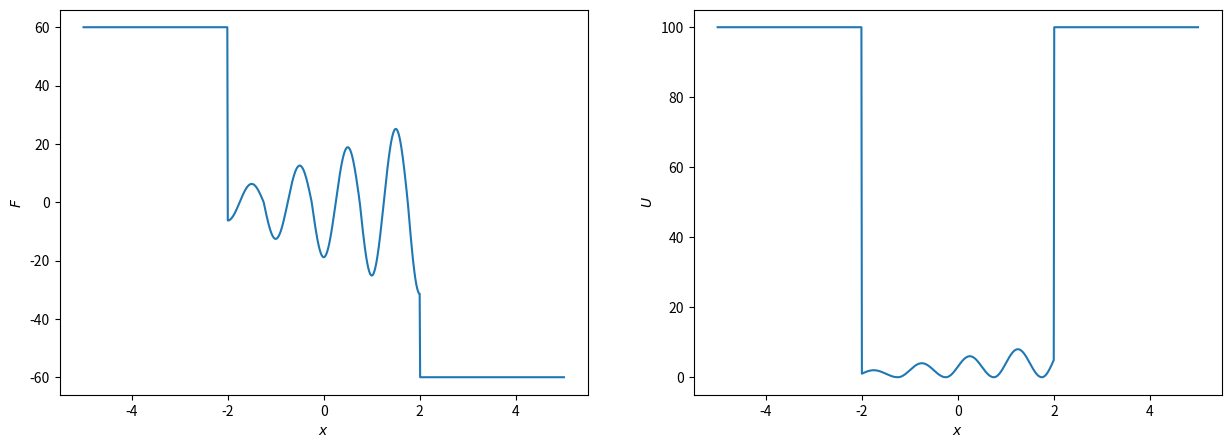

Generate this figure with matplotlib: (Note: this script raises an exception after producing the figure.)
#!/usr/bin/env python
# coding: utf-8

# In[ ]:


import math 
import random
import numpy as np
import matplotlib.pyplot as plt


# # Units

# In[ ]:


BOLTZMANN = 1.380649e-23 
AVOGADRO = 6.02214076e23
KILO = 1e3
RGAS = BOLTZMANN*AVOGADRO
BOLTZ = (RGAS/KILO)  


# # System Configuration

# In[ ]:


d = 1
n = 10
Reduced_Temp = 1
Multiplier = 119.8
T = Reduced_Temp * Multiplier


# # General Functions for MD simulations

# ## Velocity Initialization

# In[ ]:


def generate_velocities(number_particles, system_dimension, masses, temperature):
    h = []
    dof = number_particles * system_dimension
    while(len(h) < dof):
        r2 = 0
        while r2 >= 1 or r2 == 0:
            x = 2 * random.uniform(0, 1) - 1
            y = 2 * random.uniform(0, 1) - 1
            r2 = x**2 + y**2
        mult = math.sqrt(- 2 * math.log(r2) / r2)
        h.extend([x*mult, y*mult])
    vels = np.array(h[:dof]).reshape(-1, 1).astype('float32')
    scaledvels = vels * np.sqrt(BOLTZ * temperature / masses)
    return scaledvels


# ## Integrator

# In[ ]:


def velocity_verlet_step(x, v, m, dt):
    F = np.array(list(map(force, x.flatten()))).reshape(x.shape)
    v = v + (dt / 2) * (F / m)
    x = x + (dt) * v
    F = np.array(list(map(force, x.flatten()))).reshape(x.shape)
    v = v + (dt / 2) * (F / m)
    return x, v


# ##  Potential energy and Force function

# In[ ]:


def pot_energy(x):
    rv = 1e2
    if x >= -2 and x <= -1.25:
        rv = 1 + np.sin(2 * np.pi * x)
    
    if x >= -1.25 and x <= -0.25:
        rv = 2 * (1 + np.sin(2 * np.pi * x))
        
    if x >= -0.25 and x <= 0.75:
        rv = 3 * (1 + np.sin(2 * np.pi * x))
                  
    if x >= 0.75 and x <= 1.75:
        rv = 4 * (1 + np.sin(2 * np.pi * x))
                  
    if x >= 1.75 and x <= 2:
        rv = 5 * (1 + np.sin(2 * np.pi * x))
                  
    return rv


# In[ ]:


def force(x):
    lorge = 60
    if x < -2:
        return lorge
    if x > 2:
        return -1 * lorge
    rv = 0
    if x >= -2 and x <= -1.25:
        rv = -2 * np.pi * np.cos(2 * np.pi * x)
    
    if x >= -1.25 and x <= -0.25:
        rv = -4 * np.pi * np.cos(2 * np.pi * x)
        
    if x >= -0.25 and x <= 0.75:
        rv = -6 * np.pi * np.cos(2 * np.pi * x)
                  
    if x >= 0.75 and x <= 1.75:
        rv = -8 * np.pi * np.cos(2 * np.pi * x)
        
    if x >= 1.75 and x <= 2:
        rv = -10 * np.pi * np.cos(2 * np.pi * x)
                  
    return rv


# In[ ]:


tmp_x = np.linspace(-5, 5, 1000)
U = np.array(list(map(pot_energy, tmp_x)))
f = np.array(list(map(force, tmp_x)))


# In[ ]:


fig, axes = plt.subplots(nrows = 1, ncols = 2, figsize = (15, 5))

axes[0].plot(tmp_x, f)
axes[0].set_xlabel(r'$x$')
_ = axes[0].set_ylabel(r'$F$')

axes[1].plot(tmp_x, U)
axes[1].set_xlabel(r'$x$')
_ = axes[1].set_ylabel(r'$U$')


# ## Helper Functions

# In[ ]:


def write_to_file(x, v, step):
    p = ' '.join([str(i) for i in x.flatten()])
    pos_file.write(p)
    pos_file.write("\n")
    
    p = ' '.join([str(i) for i in v.flatten()])
    vel_file.write(p)
    vel_file.write("\n")
    

    
def step(num_steps, x, v, m, dt, file_path):
    global vel_file, pos_file
    vel_file = open("{}/{}".format(file_path, "velocities.txt"), "w")
    pos_file = open("{}/{}".format(file_path, "positions.txt"), "w")
    for i in range(num_steps):
        x_new, v_new = velocity_verlet_step(x, v, m, dt)
        write_to_file(x, v, i)
        x, v = x_new, v_new
    pos_file.close()
    vel_file.close()


# ### Simulation at $T_A$ = 0.30

# In[ ]:


config = {
    'num_particles' : 1,
    'temperature' : 0.05,
    'num_steps' : int(1e7),
    'data_files_path' : '/scratch/shaunak/T_0.05'
}


# In[ ]:


reduced_temperature = config['temperature']
n = config['num_particles']
num_steps = config['num_steps']
m = np.ones((n, 1))
file_path = config['data_files_path']
print("Number of particles = ", n)
print("Temperature = ", reduced_temperature)


# In[ ]:


T = reduced_temperature * Multiplier
vel_a = generate_velocities(n, d, m, T)


# In[ ]:


x = np.random.normal(-1.6, 0.9, size = (n, d))


# In[ ]:


print(x.shape, vel_a.shape)


# In[ ]:


import os
os.system("mkdir -p {}".format(file_path))


# In[ ]:


step(num_steps, x, vel_a, m, 1e-3, file_path)
